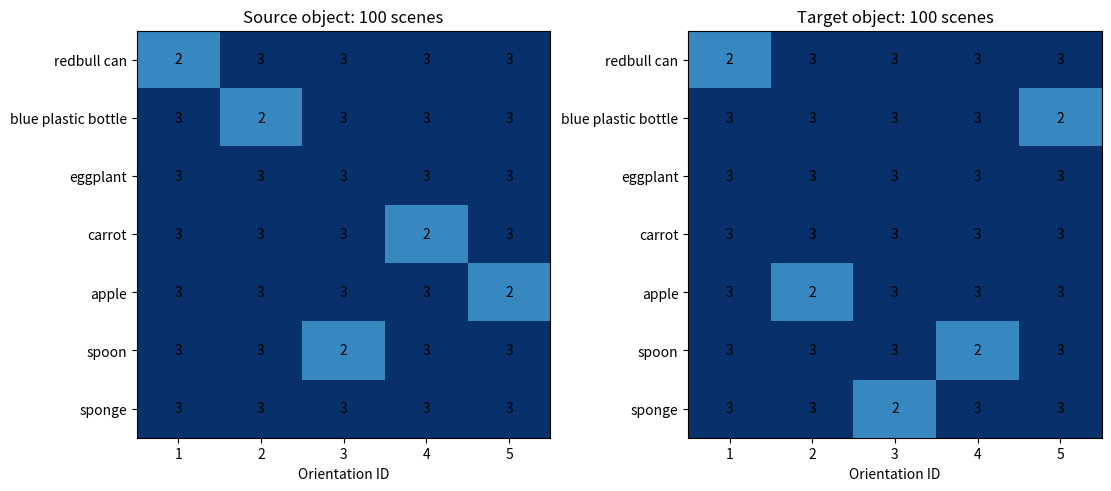

Write the Python code that produced this figure.
"""Generate 100 balanced pilot scenes; does not run a VLA model.
Requires matplotlib. Initial mesh validity and pick/place success need simulator checks.
"""
import argparse
import json
import math
import random
from collections import Counter
from pathlib import Path

NAMES = ['redbull can', 'blue plastic bottle', 'eggplant', 'carrot', 'apple', 'spoon', 'sponge']
MODELS = ['opened_redbull_can', 'blue_plastic_bottle', 'eggplant',
          'bridge_carrot_generated_modified', 'apple', 'bridge_spoon_generated_modified', 'sponge']
ORIENTATIONS = {1: [0.707, 0.707, 0, 0], 2: [0.707, 0, 0, 0.707],
                3: [0.707, 0, 0.707, 0], 4: [0.98, 0, 0, 0.20], 5: [0.20, 0, 0, 0.98]}
X_RANGE, Y_RANGE, Z_RANGE = (-0.5, -0.05), (0, 0.4), (0, 0.5)
VOX_X, VOX_Y, VOX_Z = (-0.65, 0.05), (-0.15, 0.65), (0.80, 1.15)
VOXEL_SIZE = 0.05


def schedule(rng):
    # 105 entries minus five: each orientation 20, each object 14-15.
    omitted = set(zip(rng.sample(range(7), 5), range(1, 6)))
    items = [(o, q) for o in range(7) for q in range(1, 6)
             for _ in range(3 - ((o, q) in omitted))]
    rng.shuffle(items)
    return items


def pair_targets(source, target, rng):
    edges = [[j for j, t in enumerate(target) if s[0] != t[0]] for s in source]
    for options in edges:
        rng.shuffle(options)
    owner = {}
    def assign(i, seen):
        for j in edges[i]:
            if j not in seen:
                seen.add(j)
                if j not in owner or assign(owner[j], seen):
                    owner[j] = i
                    return True
        return False
    for i in range(100):
        if not assign(i, set()):
            raise RuntimeError('Cannot pair distinct objects.')
    return [target[j] for j, i in sorted(owner.items(), key=lambda item: item[1])]


def main():
    parser = argparse.ArgumentParser(description=__doc__)
    parser.add_argument('--seed', type=int, default=20261026)
    parser.add_argument('--output-dir', type=Path, default=Path('output/Pick_and_place_100'))
    parser.add_argument('--min-separation', type=float, default=0.20)
    parser.add_argument('--preserve-raw-quaternions', action='store_true')
    args = parser.parse_args()
    if not 0 < args.min_separation < math.hypot(0.45, 0.4):
        parser.error('Separation must be positive and below the workspace diagonal.')
    import matplotlib
    matplotlib.use('Agg')
    import matplotlib.pyplot as plt
    out, rng = args.output_dir, random.Random(args.seed)
    (out/'figures').mkdir(parents=True, exist_ok=True)
    source = schedule(rng)
    target = pair_targets(source, schedule(rng), rng)
    scenes, references = {}, []
    for i, ((s, sq), (t, tq)) in enumerate(zip(source, target)):
        for _ in range(10000):
            a, b = [[round(rng.uniform(*X_RANGE), 5), round(rng.uniform(*Y_RANGE), 5)] for _ in range(2)]
            if math.dist(a, b) >= args.min_separation:
                break
        else:
            raise RuntimeError('Position sampling failed; reduce --min-separation.')
        options = {}
        for obj, ori, xy in [(s, sq, a), (t, tq, b)]:
            q = ORIENTATIONS[ori]
            norm = 1 if args.preserve_raw_quaternions else math.sqrt(sum(v*v for v in q))
            options[MODELS[obj]] = dict(init_xy=xy, init_rot_quat=[v/norm for v in q])
        scenes[str(i)] = dict(model_ids=[MODELS[s], MODELS[t]], obj_init_options=options,
                              source_obj_id=0, target_obj_id=1)
        references.append(f'move {NAMES[s]} near {NAMES[t]}')
    fig, axes = plt.subplots(1, 2, figsize=(11, 4.8), constrained_layout=True)
    for ax, role, design in zip(axes, ['source', 'target'], [source, target]):
        counts = Counter(design)
        assert sorted(Counter(o for o, q in design).values()) == [14]*5 + [15]*2
        assert sorted(Counter(q for o, q in design).values()) == [20]*5
        assert len(counts) == 35 and set(counts.values()) == {2, 3}
        ax.imshow([[counts[o,q] for q in range(1,6)] for o in range(7)], vmin=0, vmax=3, cmap='Blues', aspect='auto')
        for o in range(7):
            for q in range(1,6):
                ax.text(q-1, o, str(counts[o,q]), ha='center', va='center')
        ax.set(xticks=range(5), xticklabels=range(1,6), yticks=range(7), yticklabels=NAMES,
               xlabel='Orientation ID', title=f'{role.capitalize()} object: 100 scenes')
    fig.savefig(out/'figures/object_orientation_balance.png', dpi=200)
    plt.close(fig)
    assert len(scenes) == len(references) == 100
    assert all(s[0] != t[0] for s, t in zip(source, target))
    for name, data in [('t-move_near_100', scenes), ('move_near_prompts', references)]:
        (out/f'{name}.json').write_text(json.dumps(data, indent=2)+'\n', encoding='utf-8')
    print(f'100 balanced scene specifications saved to {out.resolve()}. No VLA executions performed.')


if __name__ == '__main__':
    main()
